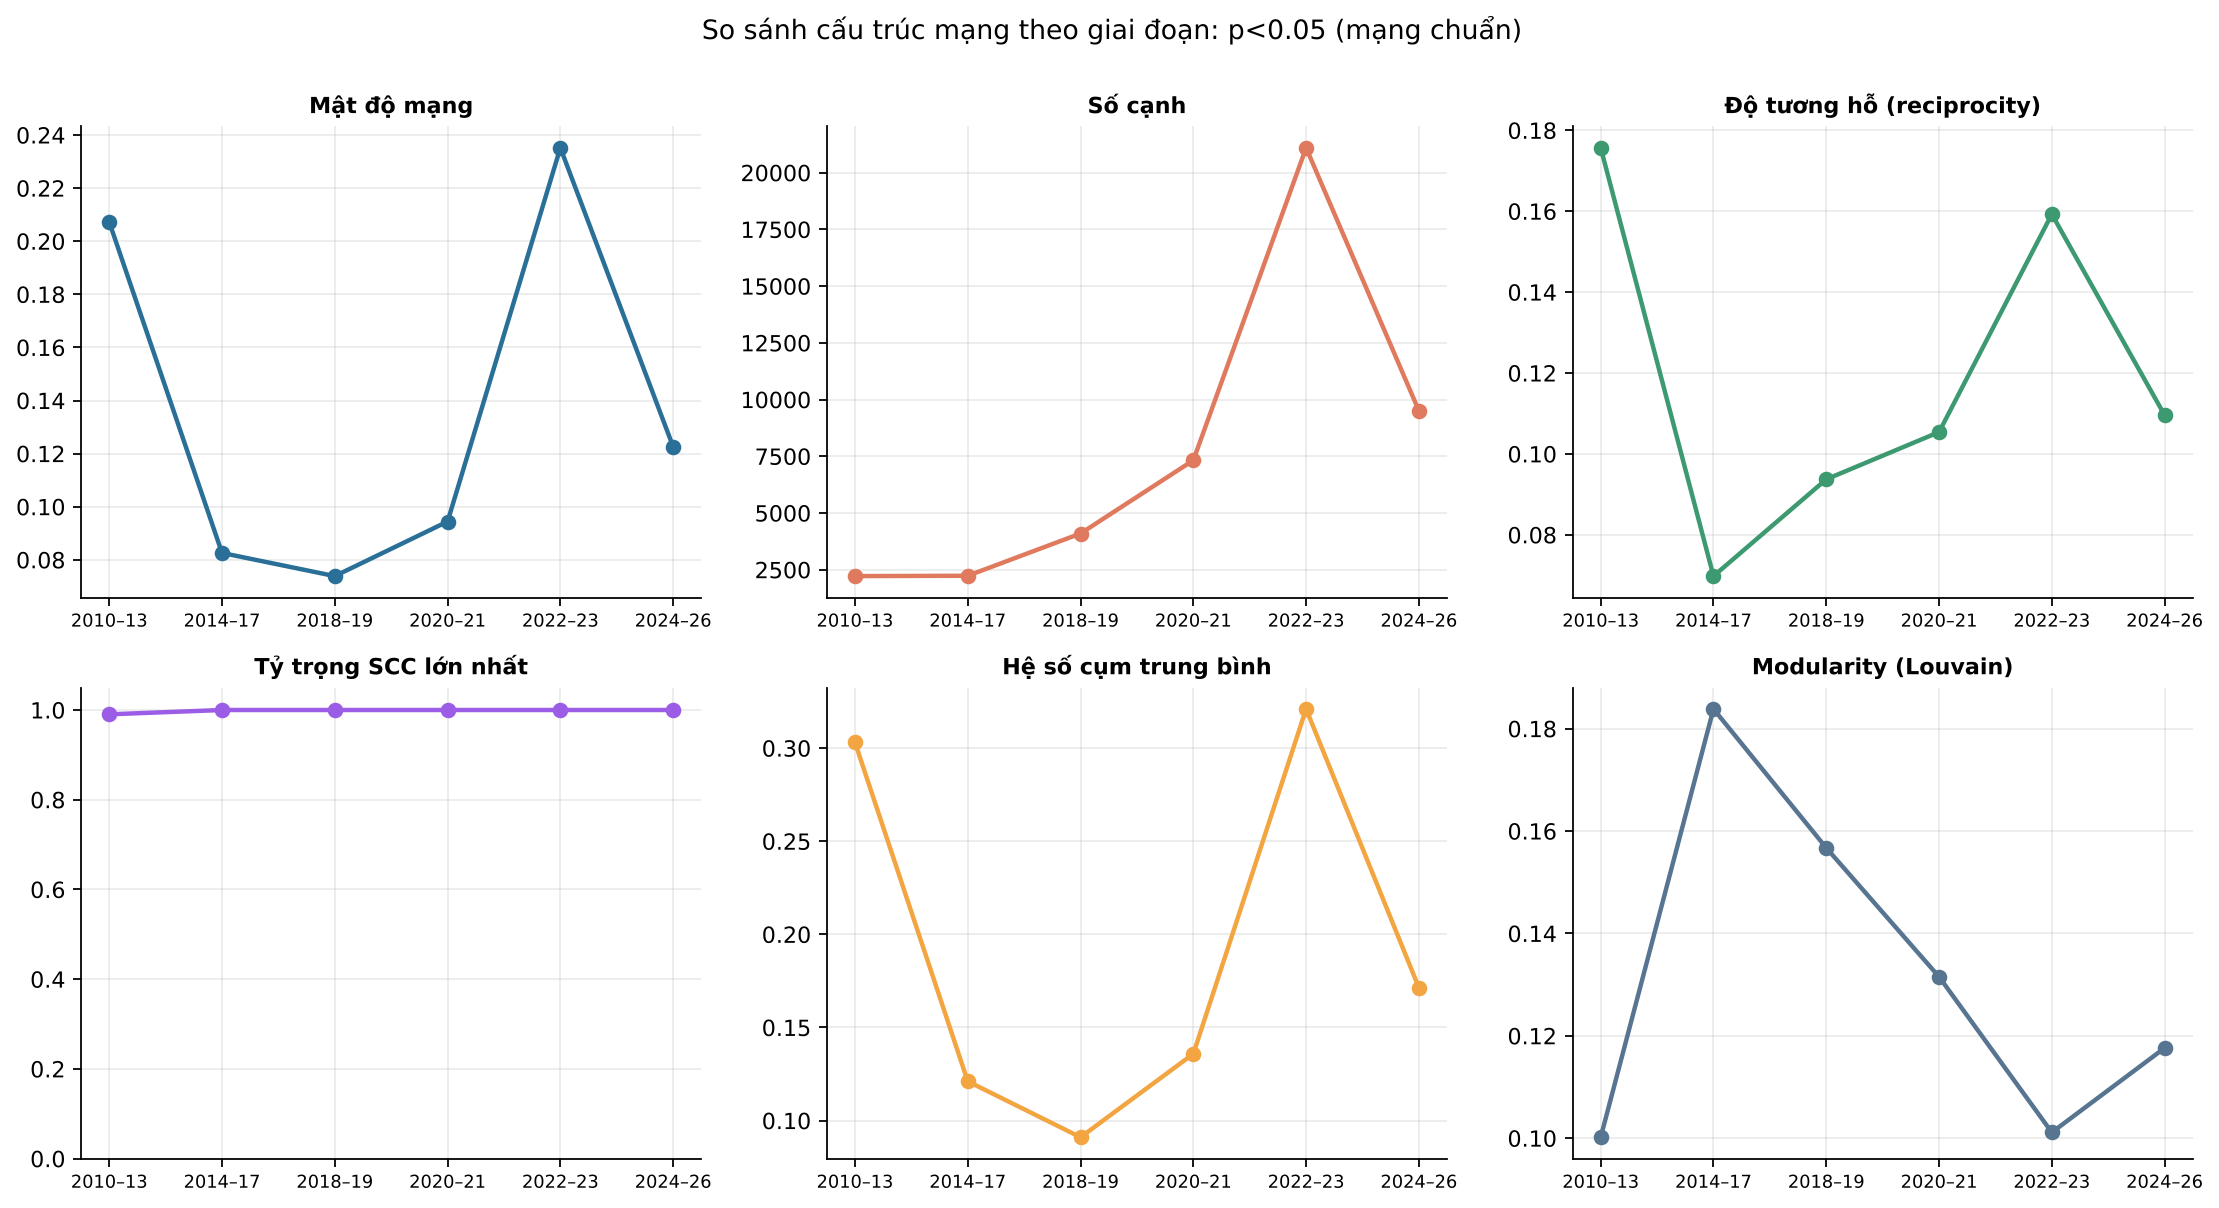

The table this chart was drawn from, first rows:
period, label, start, end, trading_days, nodes, lag, edges, density, reciprocity, avg_clustering, transitivity, giant_wcc_share, giant_scc_share, avg_path_length_giant_scc, diameter_giant_scc, communities, modularity, assortativity_out_in, out_centralization, in_centralization, isolated_nodes, max_out_degree, max_in_degree
P1, 2010-2013 Hậu khủng hoảng, tái cơ cấu, 2010-01-05, 2013-12-31, 997, 104, 1, 2220, 0.2072, 0.1757, 0.3031, 0.5156, 1, 0.9904, 1.994, 5, 5, 0.1002, -0.1064, 0.3691, 0.6044, 0, 59, 83
P2, 2014-2017 Phục hồi và tăng trưởng, 2014-01-03, 2017-12-29, 995, 165, 1, 2235, 0.08259, 0.0698, 0.1211, 0.2316, 1, 1, 2.364, 5, 5, 0.1838, -0.03334, 0.2482, 0.3402, 0, 54, 69
P3, 2018-2019 Chiến tranh thương mại, 2018-01-03, 2019-12-31, 497, 236, 1, 4097, 0.07387, 0.09373, 0.09107, 0.1755, 1, 1, 2.263, 4, 7, 0.1567, -0.02181, 0.2762, 0.1908, 0, 82, 62
P4, 2020-2021 COVID-19, 2020-01-03, 2021-12-31, 501, 279, 1, 7324, 0.09443, 0.1054, 0.1359, 0.2436, 1, 1, 2.117, 4, 6, 0.1315, -0.06984, 0.3637, 0.4865, 0, 127, 161
P5, 2022-2023 Thị trường gấu, trái phiếu, 2022-01-05, 2023-12-29, 497, 300, 1, 21096, 0.2352, 0.1593, 0.321, 0.5824, 1, 1, 1.81, 3, 3, 0.1011, -0.09921, 0.5358, 0.5795, 0, 230, 243
P6, 2024-2026 Phục hồi, 2024-01-03, 2026-04-02, 557, 279, 1, 9509, 0.1226, 0.1096, 0.1714, 0.3209, 1, 1, 2.026, 4, 5, 0.1176, -0.0295, 0.4871, 0.3354, 0, 169, 127
